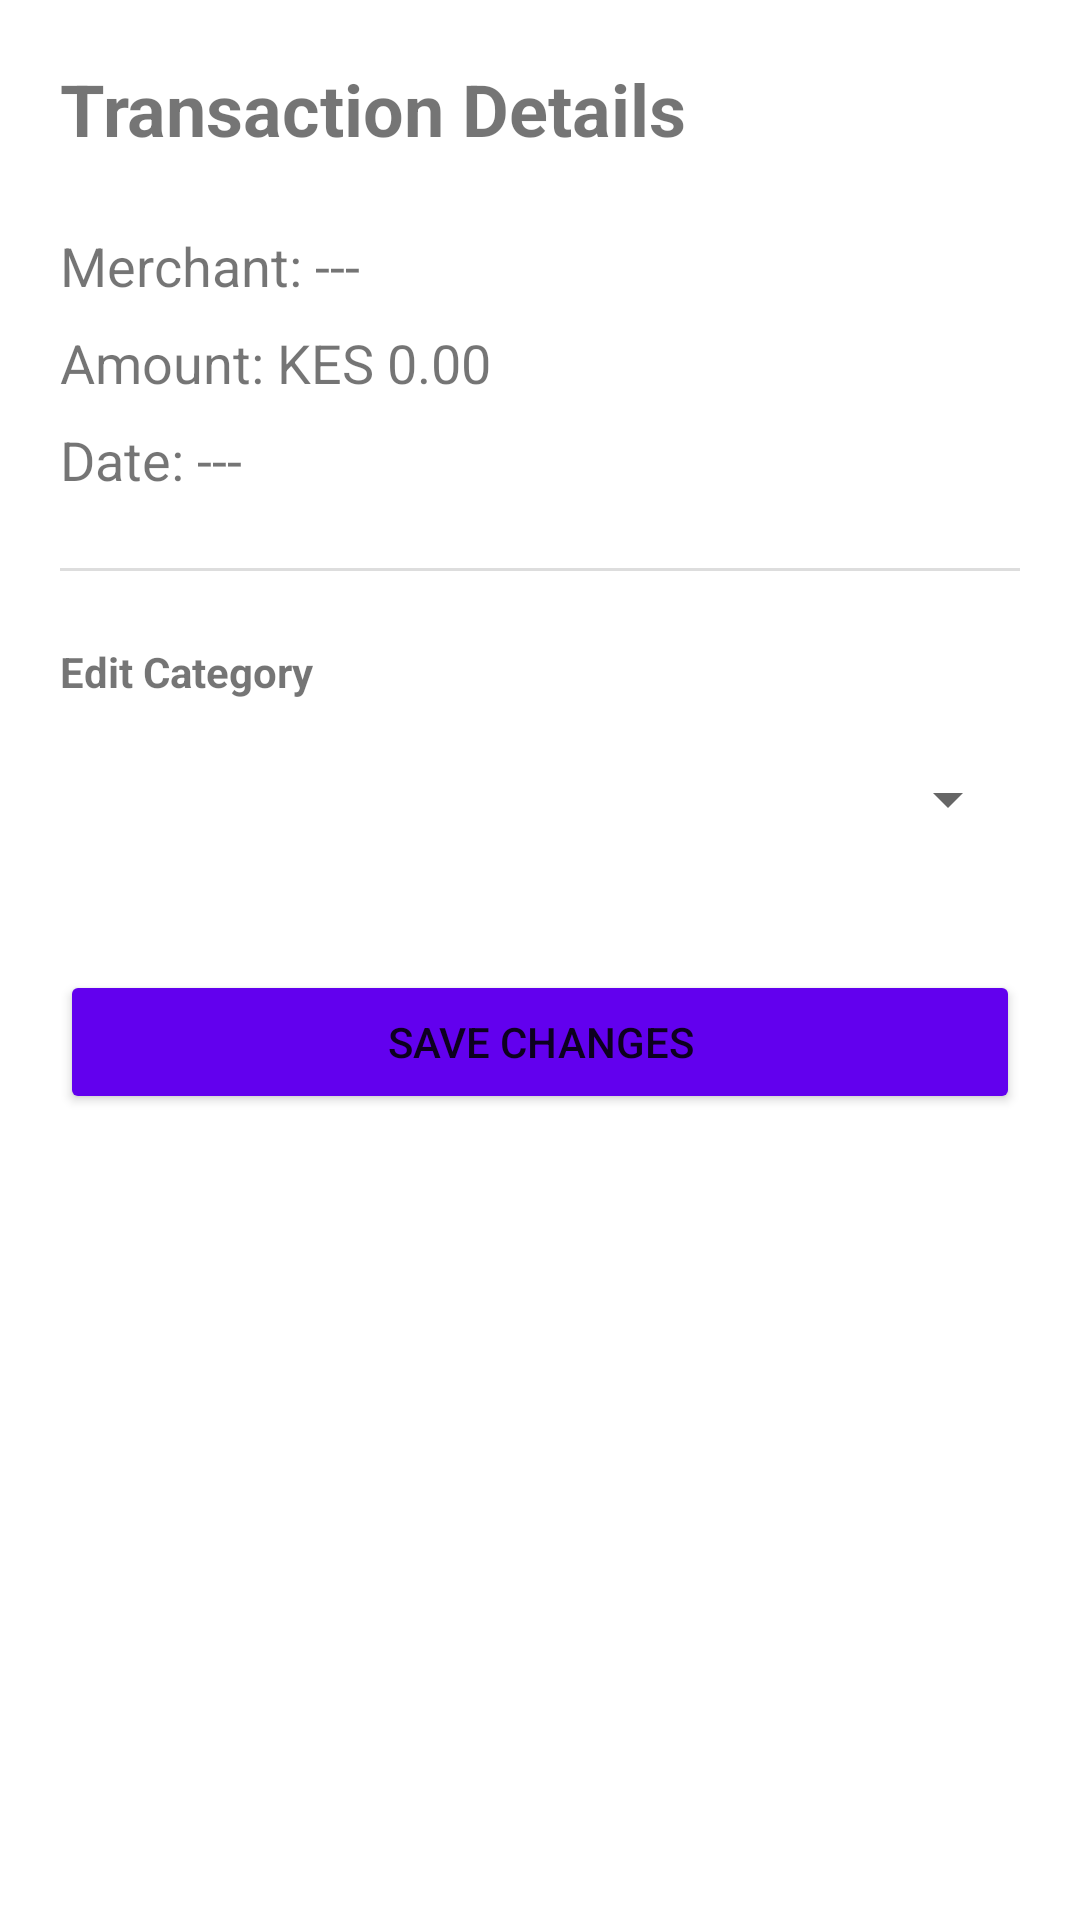

Layout XML and referenced resources for this Android screen:
<!-- AndroidManifest.xml: application theme Theme.Pocketbudget -->
<!-- res/layout/activity__transaction_detail.xml -->
<?xml version="1.0" encoding="utf-8"?>
<LinearLayout xmlns:android="http://schemas.android.com/apk/res/android"
    android:layout_width="match_parent"
    android:layout_height="match_parent"
    android:orientation="vertical"
    android:padding="20dp">

    <TextView
        android:layout_width="wrap_content"
        android:layout_height="wrap_content"
        android:text="Transaction Details"
        android:textSize="24sp"
        android:textStyle="bold"
        android:layout_marginBottom="24dp"/>

    <TextView
        android:id="@+id/detailMerchant"
        android:layout_width="match_parent"
        android:layout_height="wrap_content"
        android:text="Merchant: ---"
        android:textSize="18sp"
        android:layout_marginBottom="8dp"/>

    <TextView
        android:id="@+id/detailAmount"
        android:layout_width="match_parent"
        android:layout_height="wrap_content"
        android:text="Amount: KES 0.00"
        android:textSize="18sp"
        android:layout_marginBottom="8dp"/>

    <TextView
        android:id="@+id/detailDate"
        android:layout_width="match_parent"
        android:layout_height="wrap_content"
        android:text="Date: ---"
        android:textSize="18sp"
        android:layout_marginBottom="24dp"/>

    <View
        android:layout_width="match_parent"
        android:layout_height="1dp"
        android:background="#DDDDDD"
        android:layout_marginBottom="24dp"/>

    <TextView
        android:layout_width="wrap_content"
        android:layout_height="wrap_content"
        android:text="Edit Category"
        android:textStyle="bold"
        android:layout_marginBottom="8dp"/>

    <Spinner
        android:id="@+id/categorySpinner"
        android:layout_width="match_parent"
        android:layout_height="50dp"
        android:layout_marginBottom="32dp" />

    <Button
        android:id="@+id/btnSave"
        android:layout_width="match_parent"
        android:layout_height="wrap_content"
        android:text="Save Changes"
        android:backgroundTint="@color/design_default_color_primary"/>

</LinearLayout>
<!-- resources referenced by this layout -->
<resources>
  <style name="Theme.Pocketbudget" parent="Theme.MaterialComponents.DayNight.NoActionBar">
          
          <item name="colorPrimary">@color/purple_500</item>
          <item name="colorPrimaryVariant">@color/purple_700</item>
          <item name="colorOnPrimary">@color/white</item>
          <item name="colorSecondary">@color/teal_200</item>
          <item name="colorSecondaryVariant">@color/teal_700</item>
          <item name="colorOnSecondary">@color/black</item>
          
          <item name="android:statusBarColor">?attr/colorPrimaryVariant</item>
          <item name="android:forceDarkAllowed" tools:targetApi="29">false</item>
      </style>
  <color name="purple_500">#0A3D2E</color>
  <color name="purple_700">#05231A</color>
  <color name="white">#FFFFFFFF</color>
  <color name="teal_200">#D4E157</color>
  <color name="teal_700">#018786</color>
  <color name="black">#FF000000</color>
</resources>
